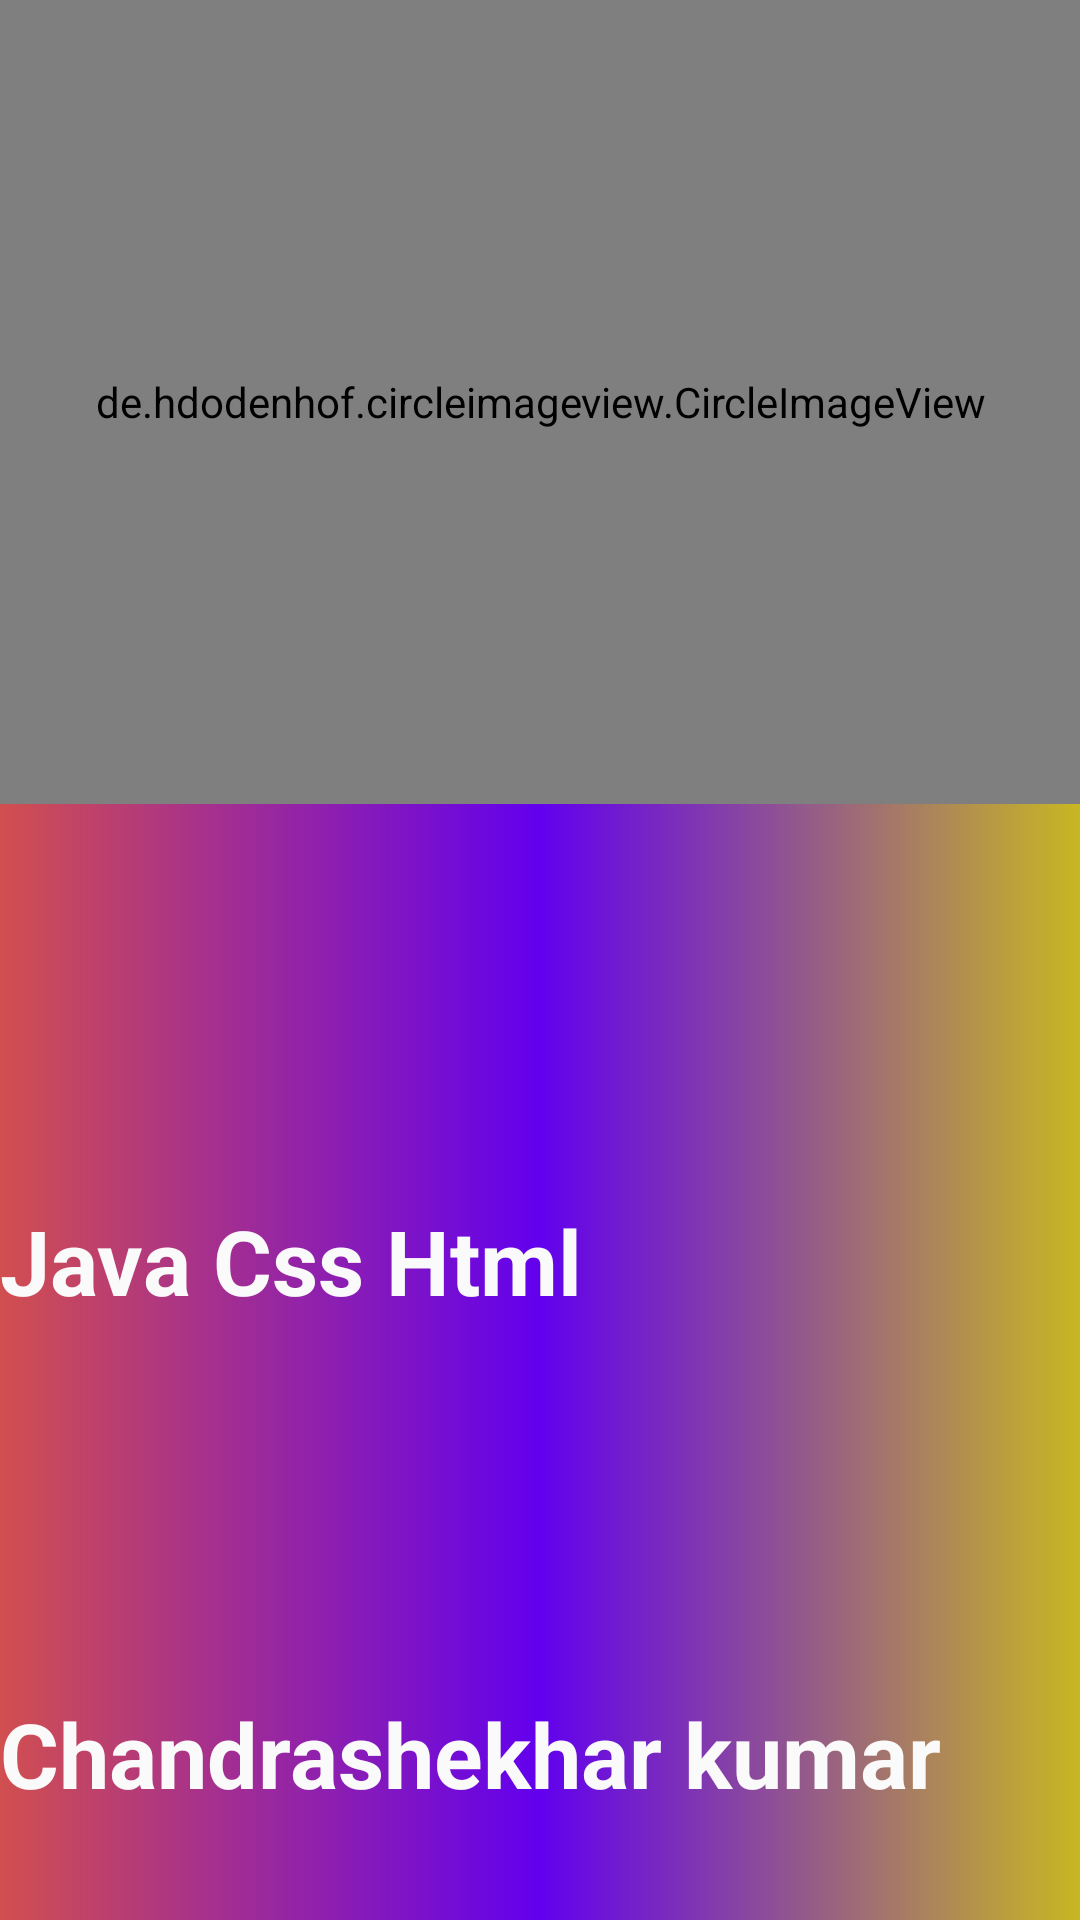

Write the Android layout XML for this screen, with the resource values it uses.
<!-- AndroidManifest.xml: application theme Theme.CalculatorKing -->
<!-- res/layout/activity_main.xml -->
<?xml version="1.0" encoding="utf-8"?>
<androidx.constraintlayout.widget.ConstraintLayout xmlns:android="http://schemas.android.com/apk/res/android"
    xmlns:app="http://schemas.android.com/apk/res-auto"
    xmlns:tools="http://schemas.android.com/tools"
    android:layout_width="match_parent"
    android:layout_height="match_parent"
    android:background="@drawable/backgroung"
    tools:context=".MainActivity">

    <TextView
        android:id="@+id/chandu"
        android:layout_width="match_parent"
        android:layout_height="wrap_content"
        android:layout_marginTop="132dp"
        android:text="Java Css Html"
        android:textColor="@color/white"
        android:textSize="30sp"
        android:textStyle="bold"
        app:layout_constraintTop_toBottomOf="@+id/imageView"
        tools:layout_editor_absoluteX="50dp" />

    <de.hdodenhof.circleimageview.CircleImageView
        android:id="@+id/imageView"
        android:layout_width="381dp"
        android:layout_height="268dp"
        android:src="@drawable/icone_chandu"
        app:layout_constraintEnd_toEndOf="parent"
        app:layout_constraintStart_toStartOf="parent"
        app:layout_constraintTop_toTopOf="parent" />

    <TextView
        android:layout_width="match_parent"
        android:layout_height="wrap_content"
        android:layout_marginTop="124dp"
        android:text="Chandrashekhar kumar "
        android:textColor="@color/white"
        android:textSize="30sp"
        android:textStyle="bold"
        app:layout_constraintTop_toBottomOf="@id/chandu"
        tools:layout_editor_absoluteX="16dp" />

</androidx.constraintlayout.widget.ConstraintLayout>
<!-- resources referenced by this layout -->
<resources>
  <color name="white">#FBFAFA</color>
  <!-- drawable backgroung (drawable) -->
  <?xml version="1.0" encoding="utf-8"?>
  <shape xmlns:android="http://schemas.android.com/apk/res/android">
  
      <gradient android:startColor="@color/red"/>
      <gradient android:centerColor="@color/purple_500"/>
      <gradient android:endColor="#C8B722"/>
  </shape>
  <style name="Theme.CalculatorKing" parent="Theme.AppCompat.Light.NoActionBar">
          
          <item name="colorPrimary">@color/purple_500</item>
  
          <item name="colorOnPrimary">@color/white</item>
          
          <item name="colorSecondary">@color/teal_200</item>
          <item name="colorSecondaryVariant">@color/teal_700</item>
          <item name="colorOnSecondary">@color/black</item>
          
          <item name="android:statusBarColor">?attr/colorPrimaryVariant</item>
          
      </style>
  <color name="red">#d14f4f</color>
  <color name="purple_500">#FF6200EE</color>
  <color name="teal_200">#FF03DAC5</color>
  <color name="teal_700">#FF018786</color>
  <color name="black">#FF000000</color>
</resources>
